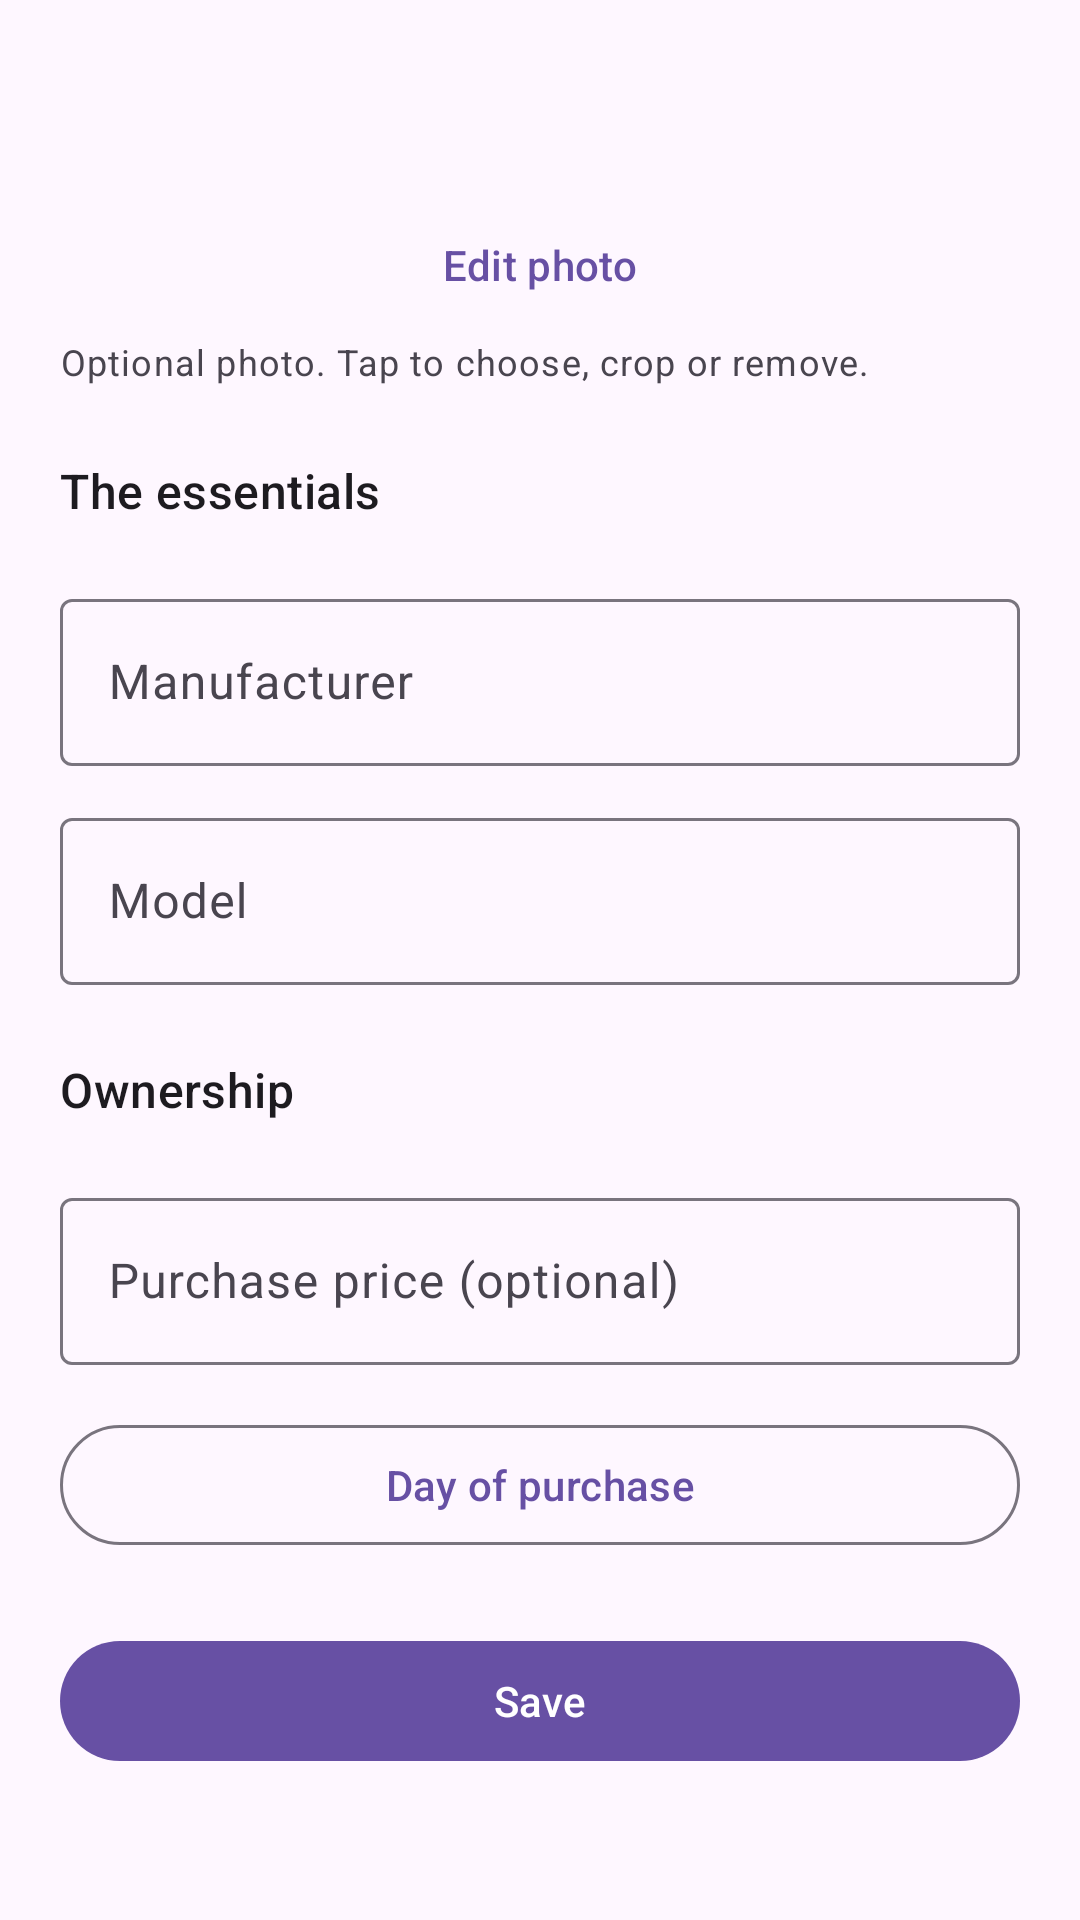

Here is an Android app screen rendered from its layout file. Give the layout XML and the strings, colors and styles it references.
<!-- AndroidManifest.xml: application theme Theme.MotoLog -->
<!-- res/layout/gear_add.xml -->
<?xml version='1.0' encoding='utf-8'?>
<androidx.core.widget.NestedScrollView xmlns:android="http://schemas.android.com/apk/res/android" xmlns:app="http://schemas.android.com/apk/res-auto" android:layout_width="match_parent" android:layout_height="match_parent" android:fillViewport="true">
    <LinearLayout android:layout_width="match_parent" android:layout_height="wrap_content" android:orientation="vertical" android:padding="20dp" android:paddingBottom="32dp">
        <TextView android:id="@+id/editor_heading" android:layout_width="match_parent" android:layout_height="wrap_content" android:textAppearance="?attr/textAppearanceHeadlineSmall" android:gravity="center" />
        <androidx.cardview.widget.CardView android:layout_width="wrap_content" android:layout_height="wrap_content" android:layout_marginTop="12dp" android:theme="@style/ThemeOverlay.MotoLog.CharcoalCard" app:cardBackgroundColor="@color/dark_gray" app:cardCornerRadius="20dp" app:cardElevation="2dp" android:layout_gravity="center_horizontal">
            <com.google.android.material.imageview.ShapeableImageView android:id="@+id/ib_gear_image" android:layout_width="wrap_content" android:layout_height="wrap_content" android:background="@android:color/transparent" android:scaleType="fitCenter" android:src="@drawable/add_photo" android:contentDescription="@string/photo_edit" android:layout_gravity="center_horizontal" android:adjustViewBounds="true" android:maxHeight="360dp" android:maxWidth="600dp" app:shapeAppearanceOverlay="@style/ShapeAppearanceOverlay.App.Image" android:clickable="true" android:focusable="true" />
        </androidx.cardview.widget.CardView>
        <com.google.android.material.button.MaterialButton android:id="@+id/edit_photo" style="@style/Widget.Material3.Button.TextButton" android:layout_width="match_parent" android:layout_height="wrap_content" android:minHeight="48dp" android:text="@string/photo_edit" />
        <TextView android:layout_width="match_parent" android:layout_height="wrap_content" android:textAppearance="?attr/textAppearanceBodySmall" android:text="@string/profile_photo_help" />
        <TextView android:layout_width="match_parent" android:layout_height="wrap_content" android:textAppearance="?attr/textAppearanceTitleMedium" android:text="@string/profile_basics" android:layout_marginTop="24dp" android:layout_marginBottom="8dp" />
        <com.google.android.material.textfield.TextInputLayout android:id="@+id/manufacturer_input" style="@style/Widget.Material3.TextInputLayout.OutlinedBox" android:layout_width="match_parent" android:layout_height="wrap_content" android:layout_marginTop="12dp" android:hint="@string/manufacturer">
            <com.google.android.material.textfield.TextInputEditText android:id="@+id/et_gear_manufacturer" android:layout_width="match_parent" android:layout_height="wrap_content" android:inputType="textCapSentences" android:maxLines="1" />
        </com.google.android.material.textfield.TextInputLayout>
        <com.google.android.material.textfield.TextInputLayout android:id="@+id/model_input" style="@style/Widget.Material3.TextInputLayout.OutlinedBox" android:layout_width="match_parent" android:layout_height="wrap_content" android:layout_marginTop="12dp" android:hint="@string/model">
            <com.google.android.material.textfield.TextInputEditText android:id="@+id/et_gear_model" android:layout_width="match_parent" android:layout_height="wrap_content" android:inputType="textCapSentences" android:maxLines="1" />
        </com.google.android.material.textfield.TextInputLayout>
        <TextView android:layout_width="match_parent" android:layout_height="wrap_content" android:textAppearance="?attr/textAppearanceTitleMedium" android:text="@string/profile_ownership" android:layout_marginTop="24dp" android:layout_marginBottom="8dp" />
        <com.google.android.material.textfield.TextInputLayout android:id="@+id/cost_input" style="@style/Widget.Material3.TextInputLayout.OutlinedBox" android:layout_width="match_parent" android:layout_height="wrap_content" android:layout_marginTop="12dp" android:hint="@string/profile_price_optional">
            <com.google.android.material.textfield.TextInputEditText android:id="@+id/et_gear_price" android:layout_width="match_parent" android:layout_height="wrap_content" android:inputType="numberDecimal" android:maxLines="1" />
        </com.google.android.material.textfield.TextInputLayout>
        <com.google.android.material.button.MaterialButton android:id="@+id/purchase_date" style="@style/Widget.Material3.Button.OutlinedButton" android:layout_width="match_parent" android:layout_height="wrap_content" android:minHeight="48dp" android:text="@string/day_of_purchase" android:layout_marginTop="16dp" />
        <com.google.android.material.button.MaterialButton android:id="@+id/save_profile" android:layout_width="match_parent" android:layout_height="wrap_content" android:minHeight="48dp" android:text="@string/save" android:layout_marginTop="24dp" />
        <com.google.android.material.button.MaterialButton android:id="@+id/bt_deleteGear" style="@style/Widget.Material3.Button.TextButton" android:layout_width="match_parent" android:layout_height="wrap_content" android:minHeight="48dp" android:text="@string/delete_gear" android:textColor="?attr/colorError" android:visibility="gone" />
    </LinearLayout>
</androidx.core.widget.NestedScrollView>
<!-- resources referenced by this layout -->
<resources>
  <color name="dark_gray">#1E1E1E</color>
  <string name="day_of_purchase">Day of purchase</string>
  <string name="delete_gear">Delete gear</string>
  <string name="manufacturer">Manufacturer</string>
  <string name="model">Model</string>
  <string name="photo_edit">Edit photo</string>
  <string name="profile_basics">The essentials</string>
  <string name="profile_ownership">Ownership</string>
  <string name="profile_photo_help">Optional photo. Tap to choose, crop or remove.</string>
  <string name="profile_price_optional">Purchase price (optional)</string>
  <string name="save">Save</string>
  <style name="ShapeAppearanceOverlay.App.Image" parent="">
          <item name="cornerSize">20dp</item>
          <item name="cornerFamily">rounded</item>
      </style>
  <style name="Theme.MotoLog" parent="Base.Theme.MotoLog" />
  <style name="Base.Theme.MotoLog" parent="Theme.Material3.DayNight">
          <item name="colorOnBackground">@color/black</item>
      </style>
  <color name="black">#FF000000</color>
</resources>
